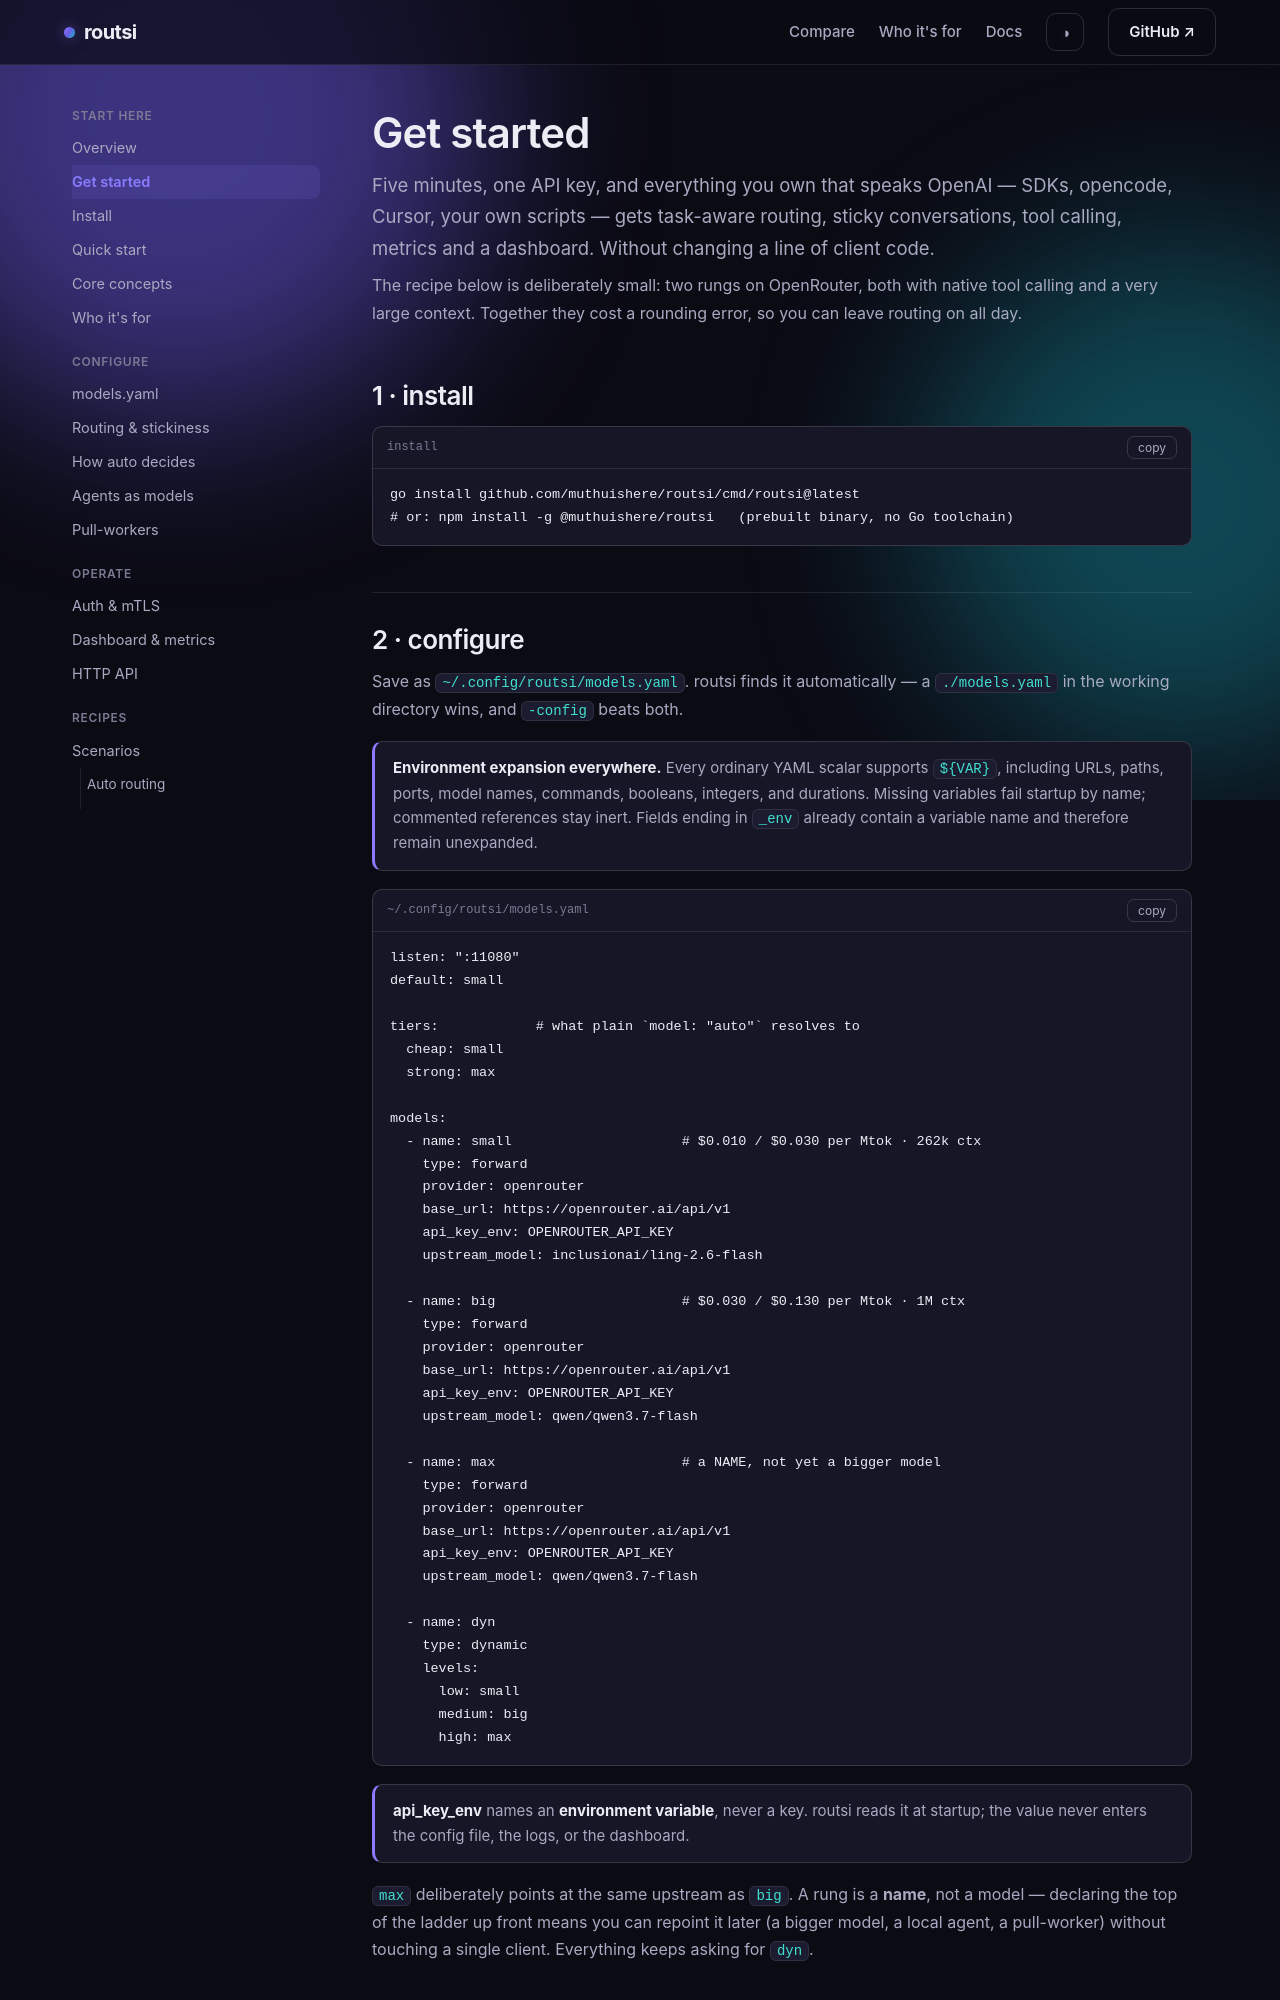

repository: muthuishere/routsi · page: docs/getting-started.html · generator: jekyll

---
title: Get started
---

# Get started — one endpoint, a cheap rung and a strong rung

Five minutes, one API key, and everything you own that speaks OpenAI (toolnexus,
opencode, Cursor, the SDKs, your own scripts) gets task-aware routing, sticky
conversations, tool calling, metrics and a dashboard — without changing a line of
client code.

The recipe below is the one on my own machine. It is deliberately small: two
rungs on OpenRouter — **Ling 2.6 Flash** for the easy turns and **Qwen 3.7
Flash** for the rest — both with native tool calling and a very large context.
Together they cost a rounding error, so you can leave routing on all day.

---

## 1. Install

```sh
go install github.com/muthuishere/routsi/cmd/routsi@latest
# or: npm install -g @muthuishere/routsi   (prebuilt binary, no Go toolchain)
```

## 2. Configure

Save as `~/.config/routsi/models.yaml` (routsi finds it automatically; a
`./models.yaml` in the working directory wins, and `-config` beats both). It
also ships as
[`examples/models.qwen.yaml`](https://github.com/muthuishere/routsi/blob/main/examples/models.qwen.yaml):

Every ordinary YAML scalar supports runtime `${VAR}` expansion, including URLs,
paths, ports, model names, commands, booleans, integers, and durations. Missing
variables fail startup by name, while references inside comments are ignored.
Fields ending in `_env` are the deliberate exception because their value is already
an environment-variable name: write `api_key_env: OPENAI_API_KEY`, not
`api_key_env: ${OPENAI_API_KEY}`.

```yaml
listen: ":11080"
default: small
sticky_ttl: 10m

tiers:            # what plain `model: "auto"` resolves to
  cheap: small
  strong: max

models:
  - name: small                                   # $0.010 / $0.030 per Mtok · 262k ctx
    type: forward
    provider: openrouter
    base_url: https://openrouter.ai/api/v1
    api_key_env: OPENROUTER_API_KEY
    upstream_model: inclusionai/ling-2.6-flash

  - name: big                                     # $0.030 / $0.130 per Mtok · 1M ctx
    type: forward
    provider: openrouter
    base_url: https://openrouter.ai/api/v1
    api_key_env: OPENROUTER_API_KEY
    upstream_model: qwen/qwen3.7-flash

  - name: max                                     # a NAME, not yet a bigger model
    type: forward
    provider: openrouter
    base_url: https://openrouter.ai/api/v1
    api_key_env: OPENROUTER_API_KEY
    upstream_model: qwen/qwen3.7-flash

  - name: dyn
    type: dynamic
    levels:
      low: small
      medium: big
      high: max
```

`max` deliberately points at the same upstream as `big`. A rung is a **name**,
not a model — declaring the top of the ladder up front means you can repoint it
later (`qwen/qwen3.7-plus`, `qwen/qwen3.7-max`, a local agent, a pull-worker)
without touching a single client. Everything keeps asking for `dyn`.

`api_key_env` names an **environment variable**, never a key. routsi reads it at
startup; the value never enters the config file, the logs, or the dashboard.

## 3. Run

```sh
echo 'OPENROUTER_API_KEY=sk-or-...' >> ~/.config/routsi/.env   # or just export it
routsi serve
# routsi v0.3.0 on :11080 — 3 models, default small — dashboard http://localhost:11080/
```

Then point anything at **`http://localhost:11080/v1`** with any non-empty API key.

```sh
curl localhost:11080/v1/chat/completions -H 'content-type: application/json' \
  -d '{"model":"dyn","messages":[{"role":"user","content":"say hi in 3 words"}]}'
```

Make it permanent — `routsi install` registers a keep-alive service (launchd on
macOS, `systemd --user` on Linux; restart-on-failure, start-at-login, no root).

---

## What you just bought
